Photos from the image-classification dataset "Real-Time-Road-Condition-Detection-Using-Dashcam-Video" in the GitHub repository CabuleaVictorAndrei/Real-Time-Road-Condition-Detection-Using-Dashcam-Video. Its 3 classes are: clear, snowy, wet.

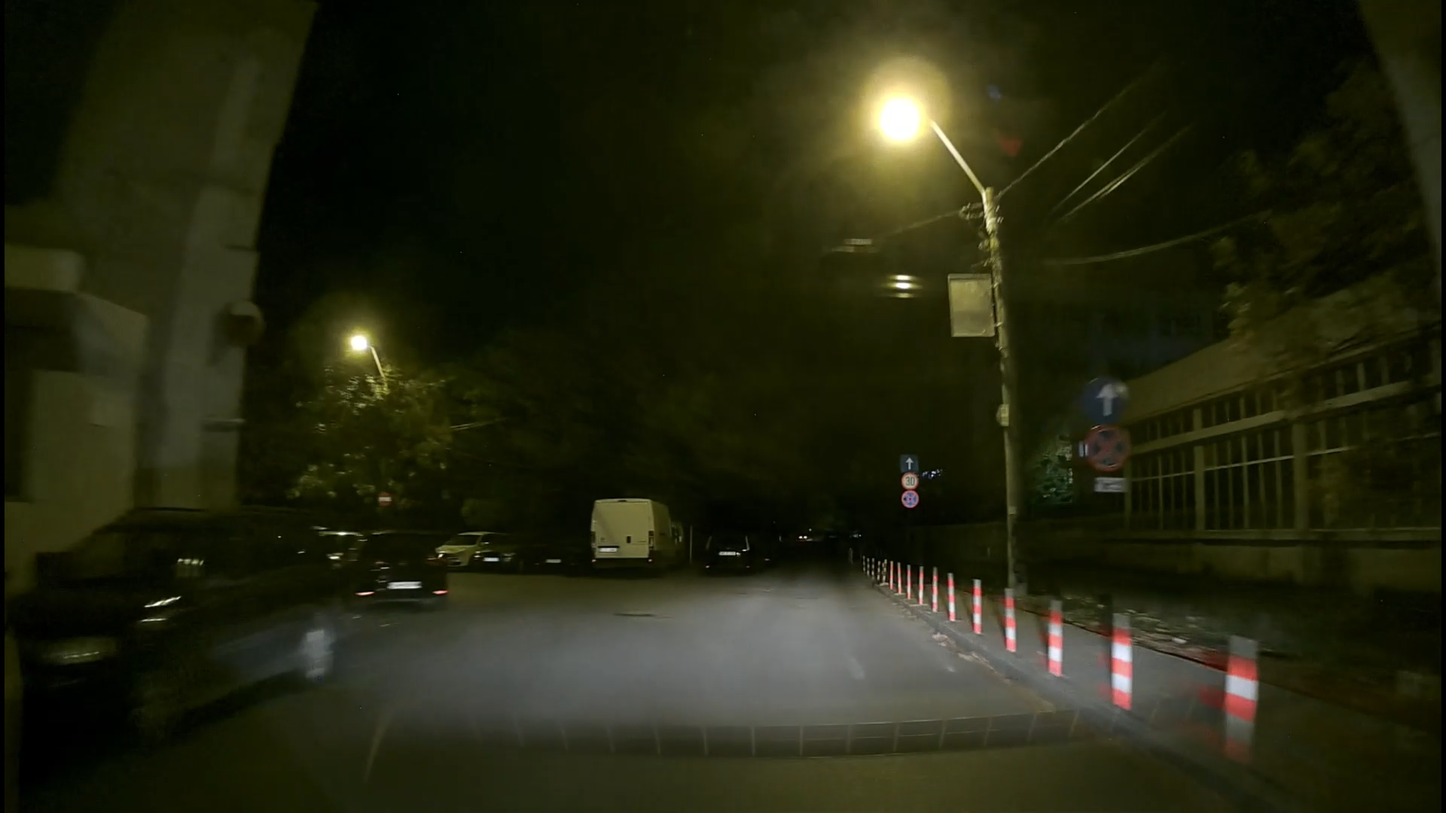
Label: clear

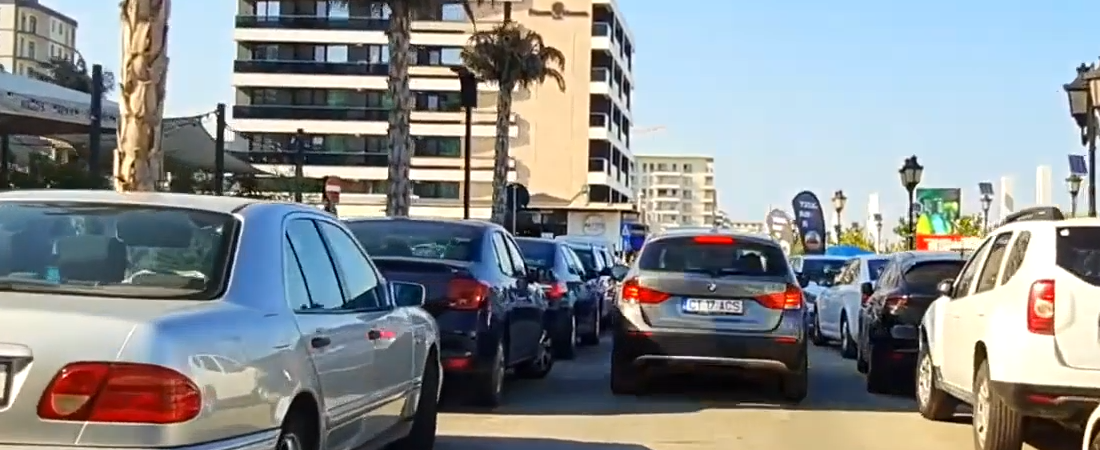
Label: clear

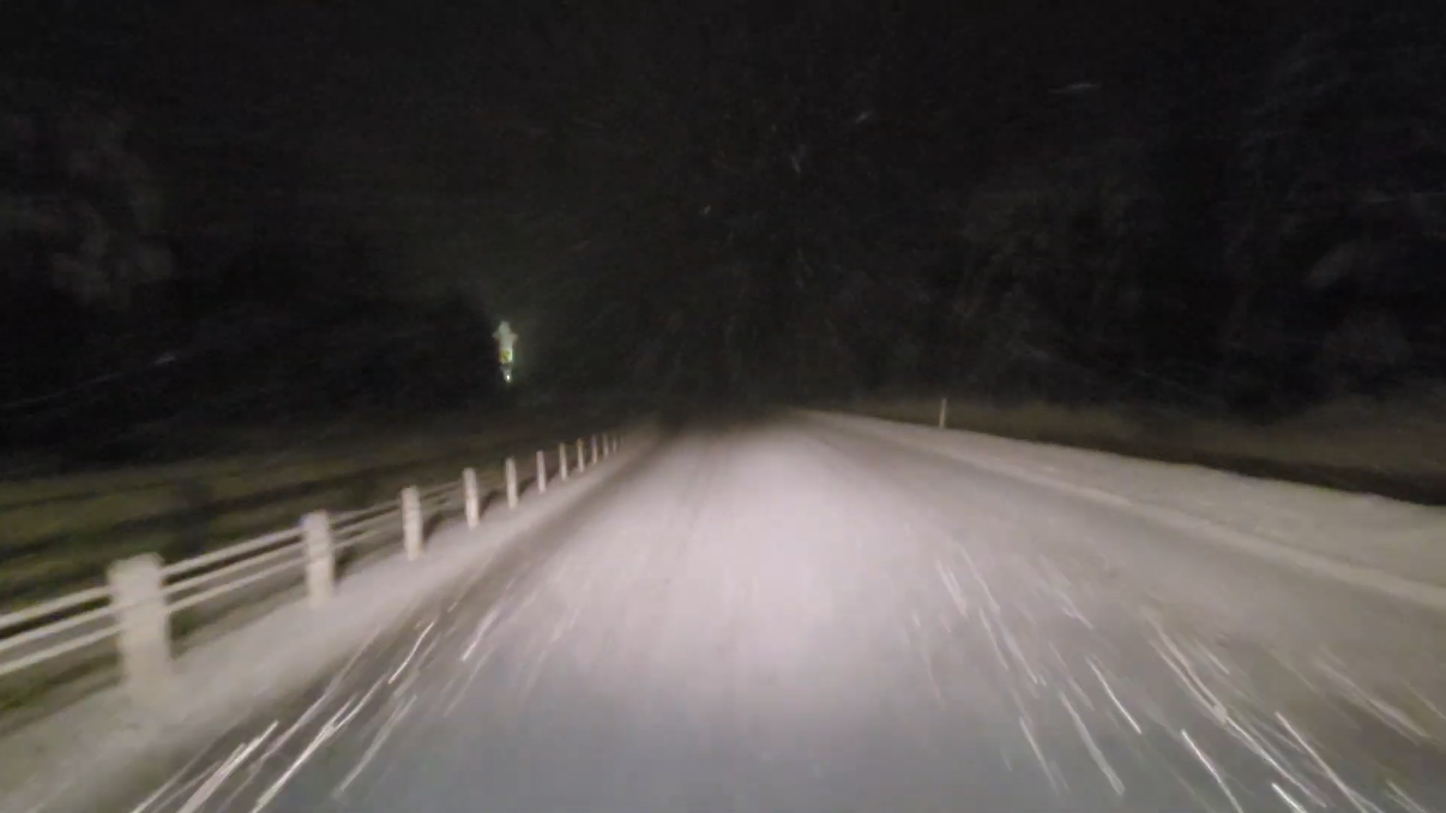
Label: snowy

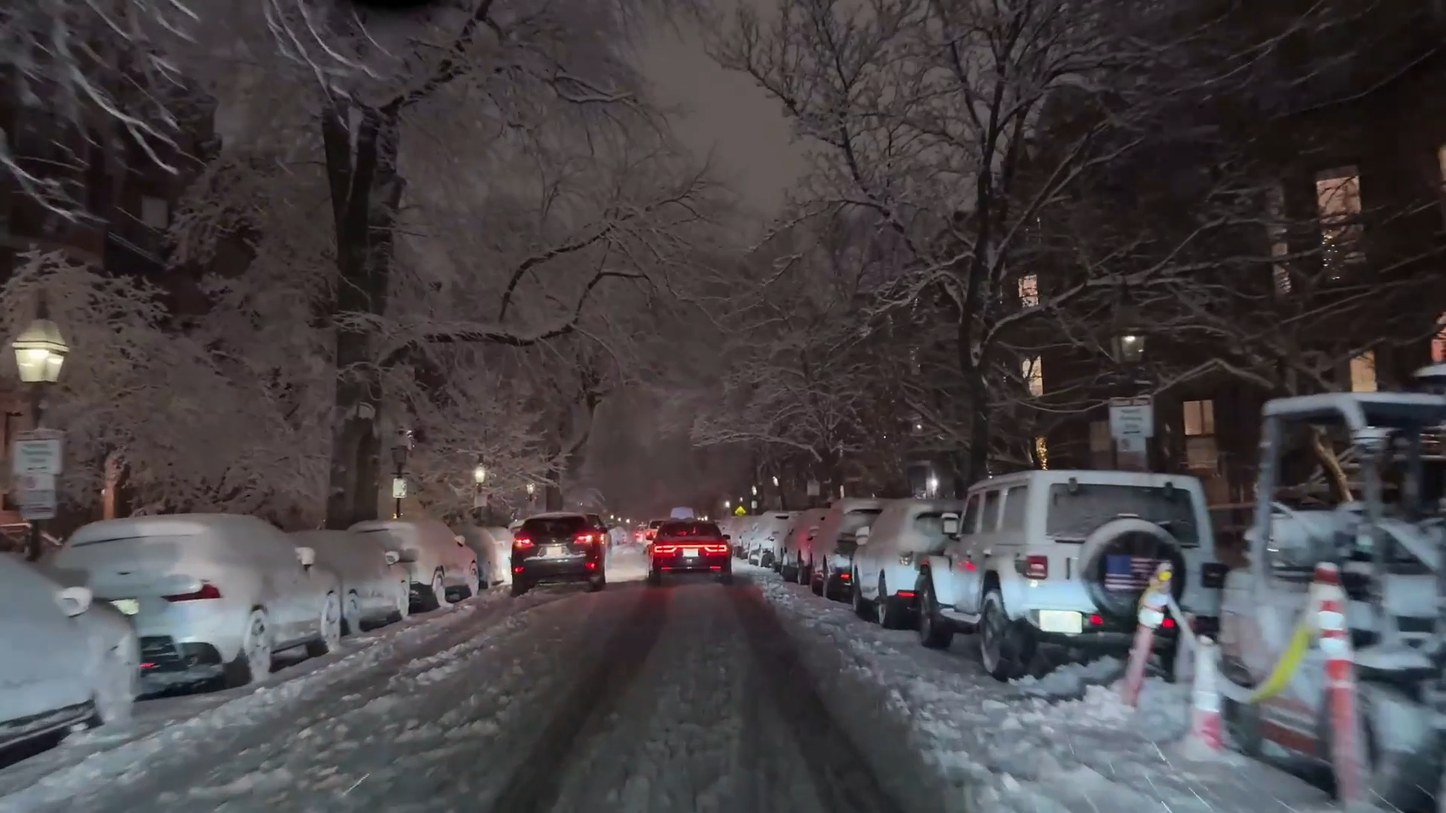
Label: snowy

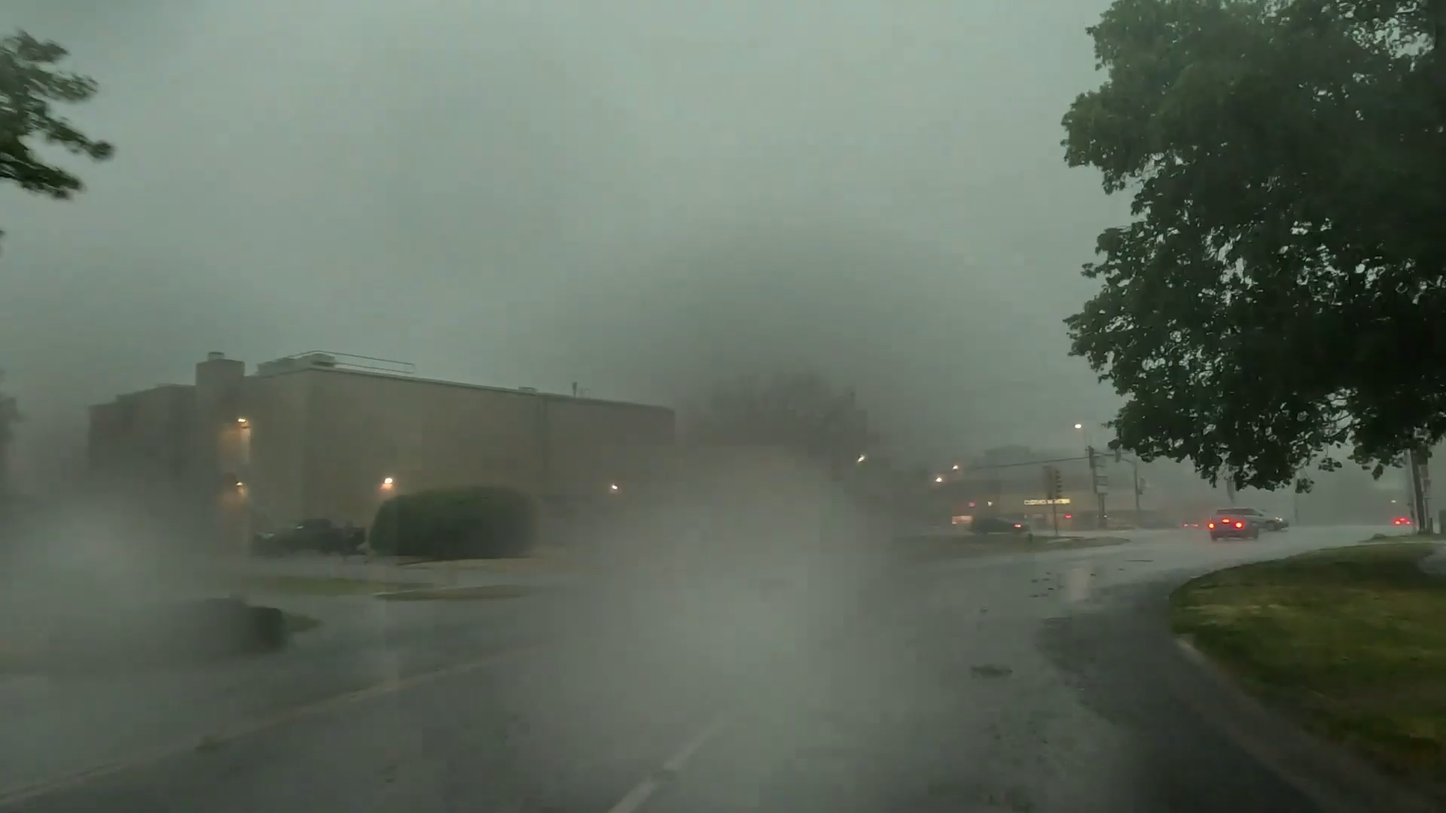
Label: wet

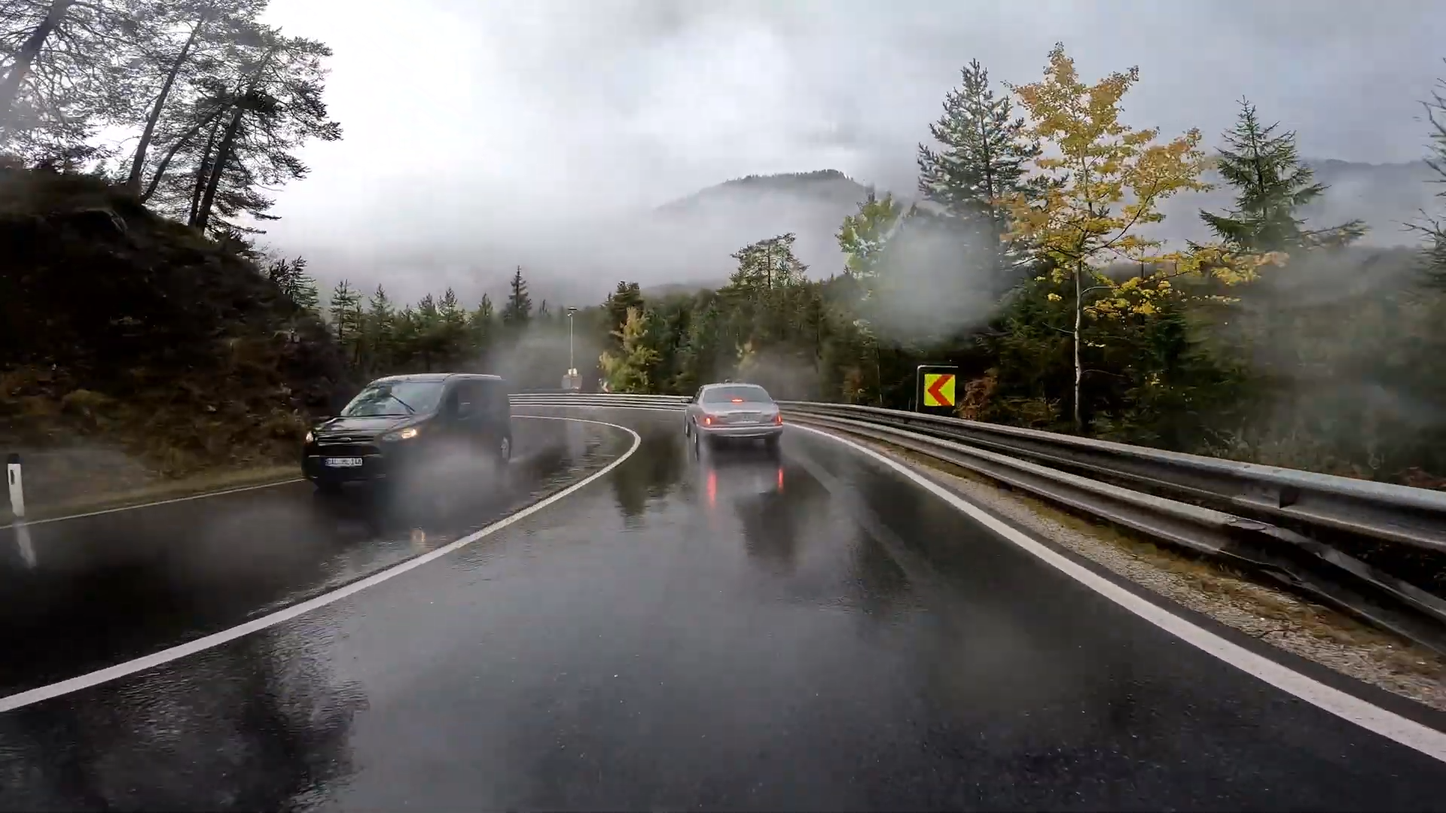
Label: wet
